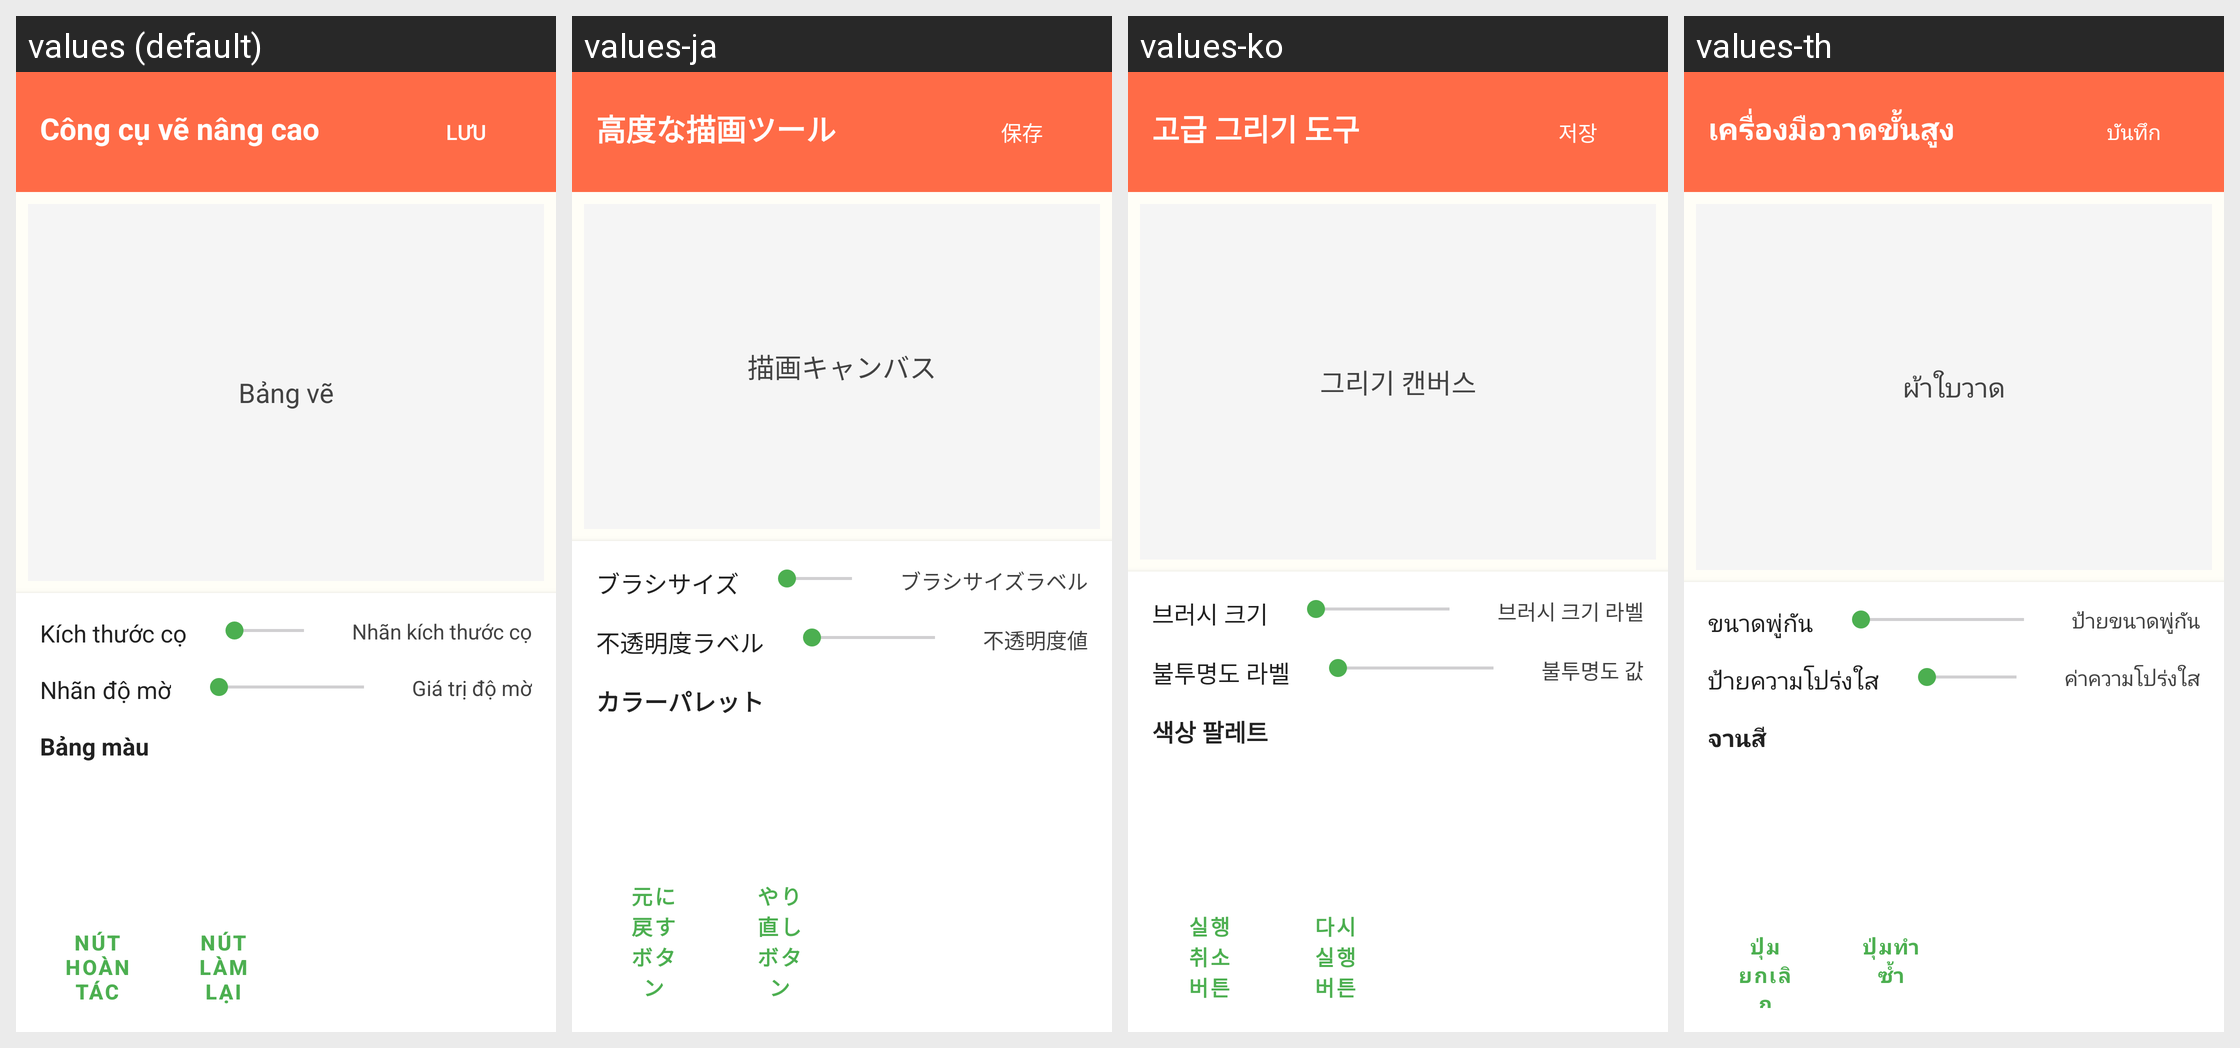

This grid shows one Android layout under several languages. Give, for every string resource on the screen, its name, the default text and each shown locale's text.
Android screen res/layout/activity_advanced_drawing.xml rendered under 4 locales, left to right: values (default), values-ja, values-ko, values-th. Device: Nexus 5 (rendered at 1080×1920; each locale shown at half size, 540×960, under a caption strip naming it); theme Theme.ColoringShapes.
Other locales in the repository, not shown: values-ar, values-de, values-en, values-es, values-it, values-pl, values-zh.
Strings drawn on this screen, with the default value and each locale's value (text and hints the layout hard-codes, and strings that could not be matched under every locale, appear in the picture but are not listed):

advanced_drawing_tools
  values: Công cụ vẽ nâng cao
  values-ja: 高度な描画ツール
  values-ko: 고급 그리기 도구
  values-th: เครื่องมือวาดขั้นสูง

save
  values: Lưu
  values-ja: 保存
  values-ko: 저장
  values-th: บันทึก

drawing_canvas
  values: Bảng vẽ
  values-ja: 描画キャンバス
  values-ko: 그리기 캔버스
  values-th: ผ้าใบวาด

brush_size
  values: Kích thước cọ
  values-ja: ブラシサイズ
  values-ko: 브러시 크기
  values-th: ขนาดพู่กัน

brush_size_label
  values: Nhãn kích thước cọ
  values-ja: ブラシサイズラベル
  values-ko: 브러시 크기 라벨
  values-th: ป้ายขนาดพู่กัน

opacity_label
  values: Nhãn độ mờ
  values-ja: 不透明度ラベル
  values-ko: 불투명도 라벨
  values-th: ป้ายความโปร่งใส

opacity_value
  values: Giá trị độ mờ
  values-ja: 不透明度値
  values-ko: 불투명도 값
  values-th: ค่าความโปร่งใส

color_palette
  values: Bảng màu
  values-ja: カラーパレット
  values-ko: 색상 팔레트
  values-th: จานสี

undo_button
  values: Nút hoàn tác
  values-ja: 元に戻すボタン
  values-ko: 실행 취소 버튼
  values-th: ปุ่มยกเลิก

redo_button
  values: Nút làm lại
  values-ja: やり直しボタン
  values-ko: 다시 실행 버튼
  values-th: ปุ่มทำซ้ำ
